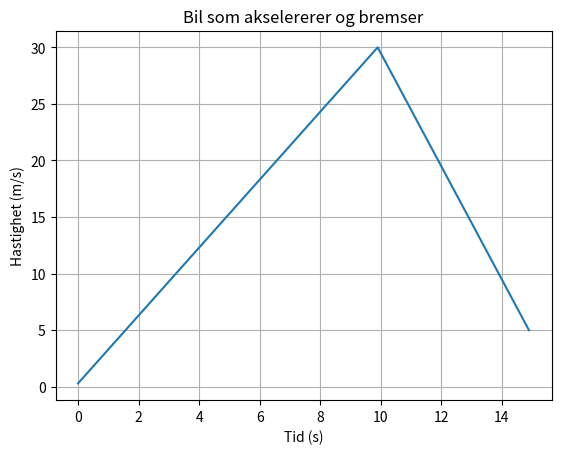

Write the Python code that produced this figure.
import numpy as np
import matplotlib.pyplot as plt

'''
Simuler bevegelsen til en bil som akselererer opp til en maksimal hastighet og deretter bremser.
'''

# Konstanter
a_max = 3  # maksimal akselerasjon i m/s^2
v_max = 30  # maksimal hastighet i m/s
b = -5  # bremsing i m/s^2
dt = 0.1  # tidssteg
t_acc = 10  # tid til å akselerere
t_brake = 5  # tid til å bremse

# Tidslinje
tid = np.arange(0, t_acc + t_brake, dt)

# Lagring
hastighet = []
v = 0

# Numerisk løsning
for t in tid:
    if t < t_acc:
        a = a_max if v < v_max else 0
    else:
        a = b
    v += a * dt
    if v < 0:  # Unngå negativ hastighet
        v = 0
    hastighet.append(v)

# Plot
plt.plot(tid, hastighet)
plt.title("Bil som akselererer og bremser")
plt.xlabel("Tid (s)")
plt.ylabel("Hastighet (m/s)")
plt.grid()
plt.show()
